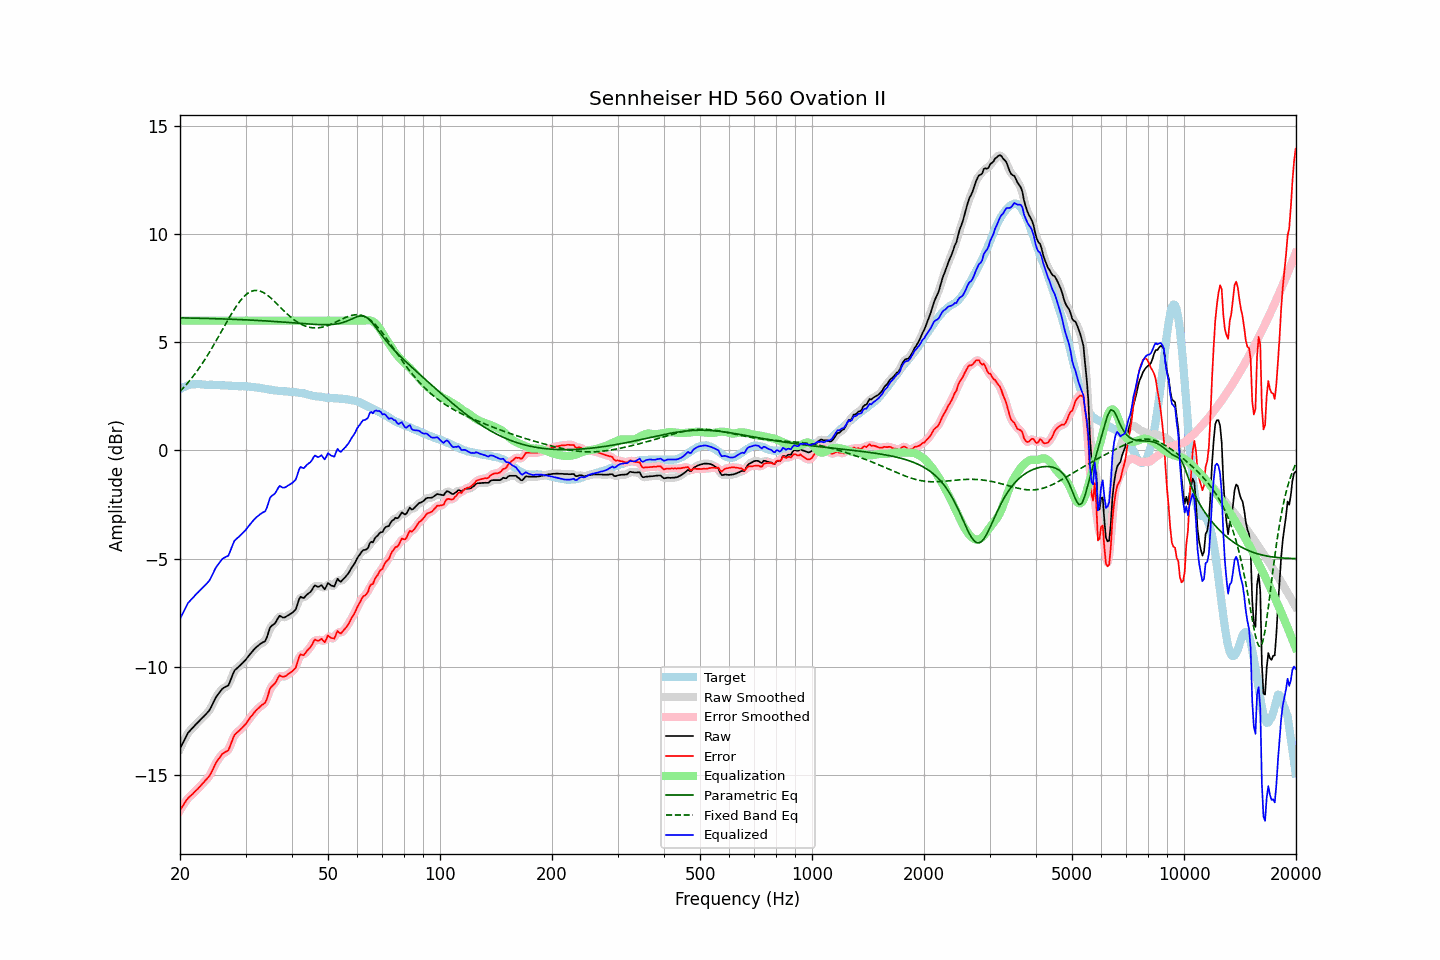

The data file committed next to this chart (first rows):
frequency, raw, error, smoothed, error_smoothed, equalization, parametric_eq, fixed_band_eq, equalized_raw, equalized_smoothed, target
20.00, -13.78, -16.62, -13.79, -16.63, 6.00, 6.13, 2.73, -7.78, -7.79, 2.84
20.20, -13.63, -16.51, -13.63, -16.51, 6.00, 6.13, 2.81, -7.63, -7.63, 2.88
20.40, -13.49, -16.41, -13.48, -16.39, 6.00, 6.13, 2.89, -7.49, -7.48, 2.92
20.61, -13.34, -16.28, -13.33, -16.28, 6.00, 6.13, 2.97, -7.34, -7.33, 2.94
20.81, -13.19, -16.17, -13.19, -16.17, 6.00, 6.12, 3.05, -7.19, -7.19, 2.98
21.02, -13.05, -16.07, -13.07, -16.07, 6.00, 6.12, 3.14, -7.05, -7.07, 3.02
21.23, -12.97, -16.00, -12.96, -16.00, 6.00, 6.12, 3.23, -6.97, -6.96, 3.03
21.44, -12.89, -15.94, -12.88, -15.93, 6.00, 6.12, 3.32, -6.89, -6.88, 3.05
21.66, -12.81, -15.87, -12.81, -15.86, 6.00, 6.12, 3.41, -6.81, -6.81, 3.06
21.87, -12.73, -15.79, -12.73, -15.79, 6.00, 6.12, 3.51, -6.73, -6.73, 3.06
22.09, -12.65, -15.72, -12.65, -15.72, 6.00, 6.11, 3.61, -6.65, -6.65, 3.07
22.31, -12.58, -15.64, -12.58, -15.64, 6.00, 6.11, 3.71, -6.58, -6.58, 3.07
22.54, -12.50, -15.57, -12.50, -15.56, 6.00, 6.11, 3.82, -6.50, -6.50, 3.07
22.76, -12.43, -15.48, -12.43, -15.48, 6.00, 6.11, 3.93, -6.43, -6.43, 3.06
22.99, -12.35, -15.39, -12.35, -15.40, 6.00, 6.11, 4.04, -6.35, -6.35, 3.05
23.22, -12.28, -15.32, -12.28, -15.32, 6.00, 6.11, 4.15, -6.28, -6.28, 3.05
23.45, -12.20, -15.23, -12.20, -15.24, 6.00, 6.10, 4.26, -6.20, -6.20, 3.03
23.69, -12.12, -15.15, -12.12, -15.16, 6.00, 6.10, 4.38, -6.12, -6.12, 3.03
23.92, -12.04, -15.07, -12.03, -15.06, 6.00, 6.10, 4.50, -6.04, -6.03, 3.03
24.16, -11.92, -14.96, -11.91, -14.95, 6.00, 6.10, 4.63, -5.92, -5.91, 3.04
24.40, -11.77, -14.81, -11.77, -14.81, 6.00, 6.10, 4.75, -5.77, -5.77, 3.04
24.65, -11.62, -14.65, -11.61, -14.65, 6.00, 6.09, 4.88, -5.62, -5.61, 3.03
24.89, -11.46, -14.49, -11.47, -14.50, 6.00, 6.09, 5.01, -5.46, -5.47, 3.03
25.14, -11.34, -14.37, -11.34, -14.37, 6.00, 6.09, 5.14, -5.34, -5.34, 3.03
25.39, -11.24, -14.27, -11.23, -14.26, 6.00, 6.09, 5.27, -5.24, -5.23, 3.03
25.65, -11.14, -14.16, -11.13, -14.15, 6.00, 6.08, 5.40, -5.14, -5.13, 3.02
25.91, -11.04, -14.05, -11.05, -14.06, 6.00, 6.08, 5.53, -5.04, -5.05, 3.01
26.16, -10.98, -13.99, -10.98, -13.99, 6.00, 6.08, 5.66, -4.98, -4.98, 3.01
26.43, -10.94, -13.95, -10.95, -13.95, 6.00, 6.08, 5.80, -4.94, -4.95, 3.01
26.69, -10.90, -13.91, -10.91, -13.91, 6.00, 6.07, 5.93, -4.90, -4.91, 3.01
26.96, -10.87, -13.86, -10.83, -13.83, 6.00, 6.07, 6.06, -4.87, -4.83, 3.00
27.23, -10.70, -13.70, -10.70, -13.69, 6.00, 6.07, 6.19, -4.70, -4.70, 2.99
27.50, -10.51, -13.50, -10.51, -13.50, 6.00, 6.07, 6.31, -4.51, -4.51, 2.99
27.77, -10.32, -13.30, -10.32, -13.31, 6.00, 6.06, 6.43, -4.32, -4.32, 2.98
28.05, -10.16, -13.14, -10.18, -13.16, 6.00, 6.06, 6.55, -4.16, -4.18, 2.98
28.33, -10.10, -13.07, -10.09, -13.06, 6.00, 6.06, 6.66, -4.10, -4.09, 2.97
28.62, -10.03, -13.00, -10.02, -12.99, 6.00, 6.05, 6.77, -4.03, -4.02, 2.97
28.90, -9.97, -12.94, -9.97, -12.94, 6.00, 6.05, 6.87, -3.97, -3.97, 2.97
29.19, -9.90, -12.87, -9.90, -12.87, 6.00, 6.05, 6.97, -3.90, -3.90, 2.97
29.48, -9.82, -12.79, -9.82, -12.79, 6.00, 6.04, 7.05, -3.82, -3.82, 2.98
29.78, -9.74, -12.71, -9.74, -12.71, 6.00, 6.04, 7.13, -3.74, -3.74, 2.97
30.08, -9.66, -12.63, -9.65, -12.62, 6.00, 6.04, 7.19, -3.66, -3.65, 2.97
30.38, -9.56, -12.51, -9.56, -12.52, 6.00, 6.03, 7.26, -3.56, -3.56, 2.95
30.68, -9.47, -12.42, -9.47, -12.42, 6.00, 6.03, 7.30, -3.47, -3.47, 2.95
30.99, -9.37, -12.31, -9.37, -12.32, 6.00, 6.03, 7.34, -3.37, -3.37, 2.94
31.30, -9.29, -12.23, -9.28, -12.22, 6.00, 6.02, 7.37, -3.29, -3.28, 2.94
31.61, -9.20, -12.14, -9.20, -12.13, 6.00, 6.02, 7.39, -3.20, -3.20, 2.94
31.93, -9.12, -12.04, -9.13, -12.05, 6.00, 6.01, 7.39, -3.12, -3.13, 2.92
32.24, -9.06, -11.96, -9.06, -11.97, 6.00, 6.01, 7.40, -3.06, -3.06, 2.91
32.57, -9.00, -11.90, -9.00, -11.89, 6.00, 6.01, 7.38, -3.00, -3.00, 2.90
32.89, -8.94, -11.83, -8.94, -11.83, 6.00, 6.00, 7.36, -2.94, -2.94, 2.89
33.22, -8.89, -11.76, -8.90, -11.78, 6.00, 6.00, 7.33, -2.89, -2.90, 2.87
33.55, -8.85, -11.72, -8.86, -11.72, 6.00, 5.99, 7.29, -2.85, -2.86, 2.87
33.89, -8.81, -11.66, -8.78, -11.63, 6.00, 5.99, 7.25, -2.81, -2.78, 2.85
34.23, -8.65, -11.49, -8.62, -11.46, 6.00, 5.98, 7.20, -2.65, -2.62, 2.84
34.57, -8.42, -11.24, -8.42, -11.25, 6.00, 5.98, 7.14, -2.42, -2.42, 2.82
34.92, -8.19, -11.00, -8.23, -11.05, 6.00, 5.98, 7.08, -2.19, -2.23, 2.81
35.27, -8.10, -10.91, -8.11, -10.91, 6.00, 5.97, 7.01, -2.10, -2.11, 2.81
35.62, -8.05, -10.83, -8.04, -10.83, 6.00, 5.97, 6.94, -2.05, -2.04, 2.79
35.97, -8.00, -10.77, -7.97, -10.75, 6.00, 5.96, 6.87, -2.00, -1.97, 2.77
... 635 more rows
